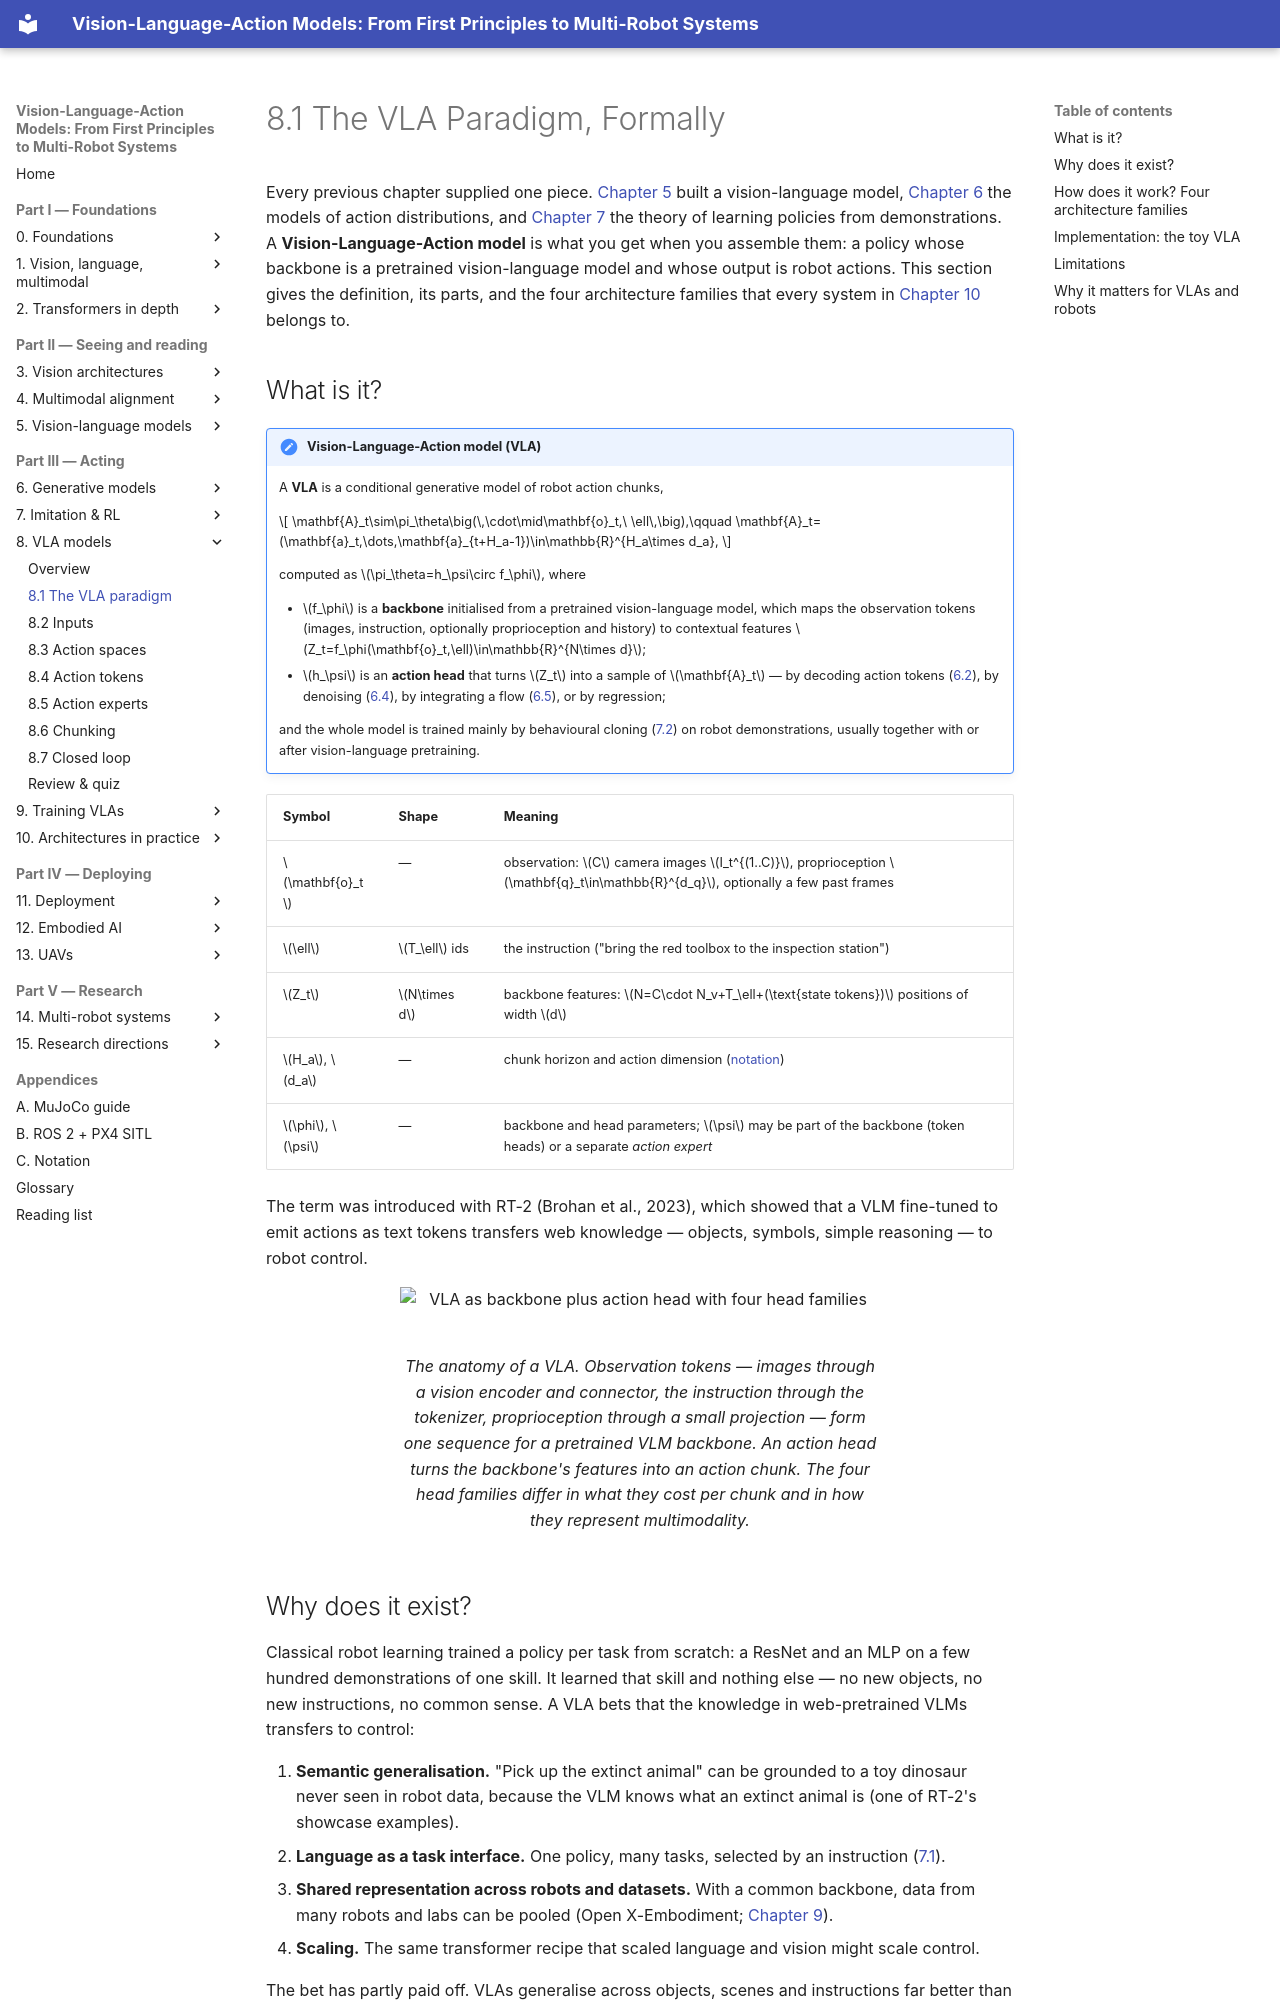

repository: invidia0/mr-vlas · page: chapters/08-vla/definition.html · generator: mkdocs

# 8.1 The VLA Paradigm, Formally

Every previous chapter supplied one piece. [Chapter 5](../05-vlms/index.md) built a vision-language model, [Chapter 6](../06-generative/index.md) the models of action distributions, and [Chapter 7](../07-decision-making/index.md) the theory of learning policies from demonstrations. A **Vision-Language-Action model** is what you get when you assemble them: a policy whose backbone is a pretrained vision-language model and whose output is robot actions. This section gives the definition, its parts, and the four architecture families that every system in [Chapter 10](../10-case-studies/index.md) belongs to.

## What is it?

!!! definition "Vision-Language-Action model (VLA)"
    A **VLA** is a conditional generative model of robot action chunks,

    $$
    \mathbf{A}_t\sim\pi_\theta\big(\,\cdot\mid\mathbf{o}_t,\ \ell\,\big),\qquad \mathbf{A}_t=(\mathbf{a}_t,\dots,\mathbf{a}_{t+H_a-1})\in\mathbb{R}^{H_a\times d_a},
    $$

    computed as $\pi_\theta=h_\psi\circ f_\phi$, where

    - $f_\phi$ is a **backbone** initialised from a pretrained vision-language model, which maps the observation tokens (images, instruction, optionally proprioception and history) to contextual features $Z_t=f_\phi(\mathbf{o}_t,\ell)\in\mathbb{R}^{N\times d}$;
    - $h_\psi$ is an **action head** that turns $Z_t$ into a sample of $\mathbf{A}_t$ — by decoding action tokens ([6.2](../06-generative/mdn-ar.md)), by denoising ([6.4](../06-generative/diffusion.md)), by integrating a flow ([6.5](../06-generative/flow-matching.md)), or by regression;

    and the whole model is trained mainly by behavioural cloning ([7.2](../07-decision-making/behavior-cloning.md)) on robot demonstrations, usually together with or after vision-language pretraining.

| Symbol | Shape | Meaning |
|---|---|---|
| $\mathbf{o}_t$ | — | observation: $C$ camera images $I_t^{(1..C)}$, proprioception $\mathbf{q}_t\in\mathbb{R}^{d_q}$, optionally a few past frames |
| $\ell$ | $T_\ell$ ids | the instruction ("bring the red toolbox to the inspection station") |
| $Z_t$ | $N\times d$ | backbone features: $N=C\cdot N_v+T_\ell+(\text{state tokens})$ positions of width $d$ |
| $H_a$, $d_a$ | — | chunk horizon and action dimension ([notation](../../appendix/notation.md#tensor-dimension-symbols)) |
| $\phi$, $\psi$ | — | backbone and head parameters; $\psi$ may be part of the backbone (token heads) or a separate *action expert* |

The term was introduced with RT-2 (Brohan et al., 2023), which showed that a VLM fine-tuned to emit actions as text tokens transfers web knowledge — objects, symbols, simple reasoning — to robot control.

<figure markdown="span">
  ![VLA as backbone plus action head with four head families](../../assets/figures/vla-anatomy.svg)
  <figcaption markdown="span">The anatomy of a VLA. Observation tokens — images through a vision encoder and connector, the instruction through the tokenizer, proprioception through a small projection — form one sequence for a pretrained VLM backbone. An action head turns the backbone's features into an action chunk. The four head families differ in what they cost per chunk and in how they represent multimodality.</figcaption>
</figure>
